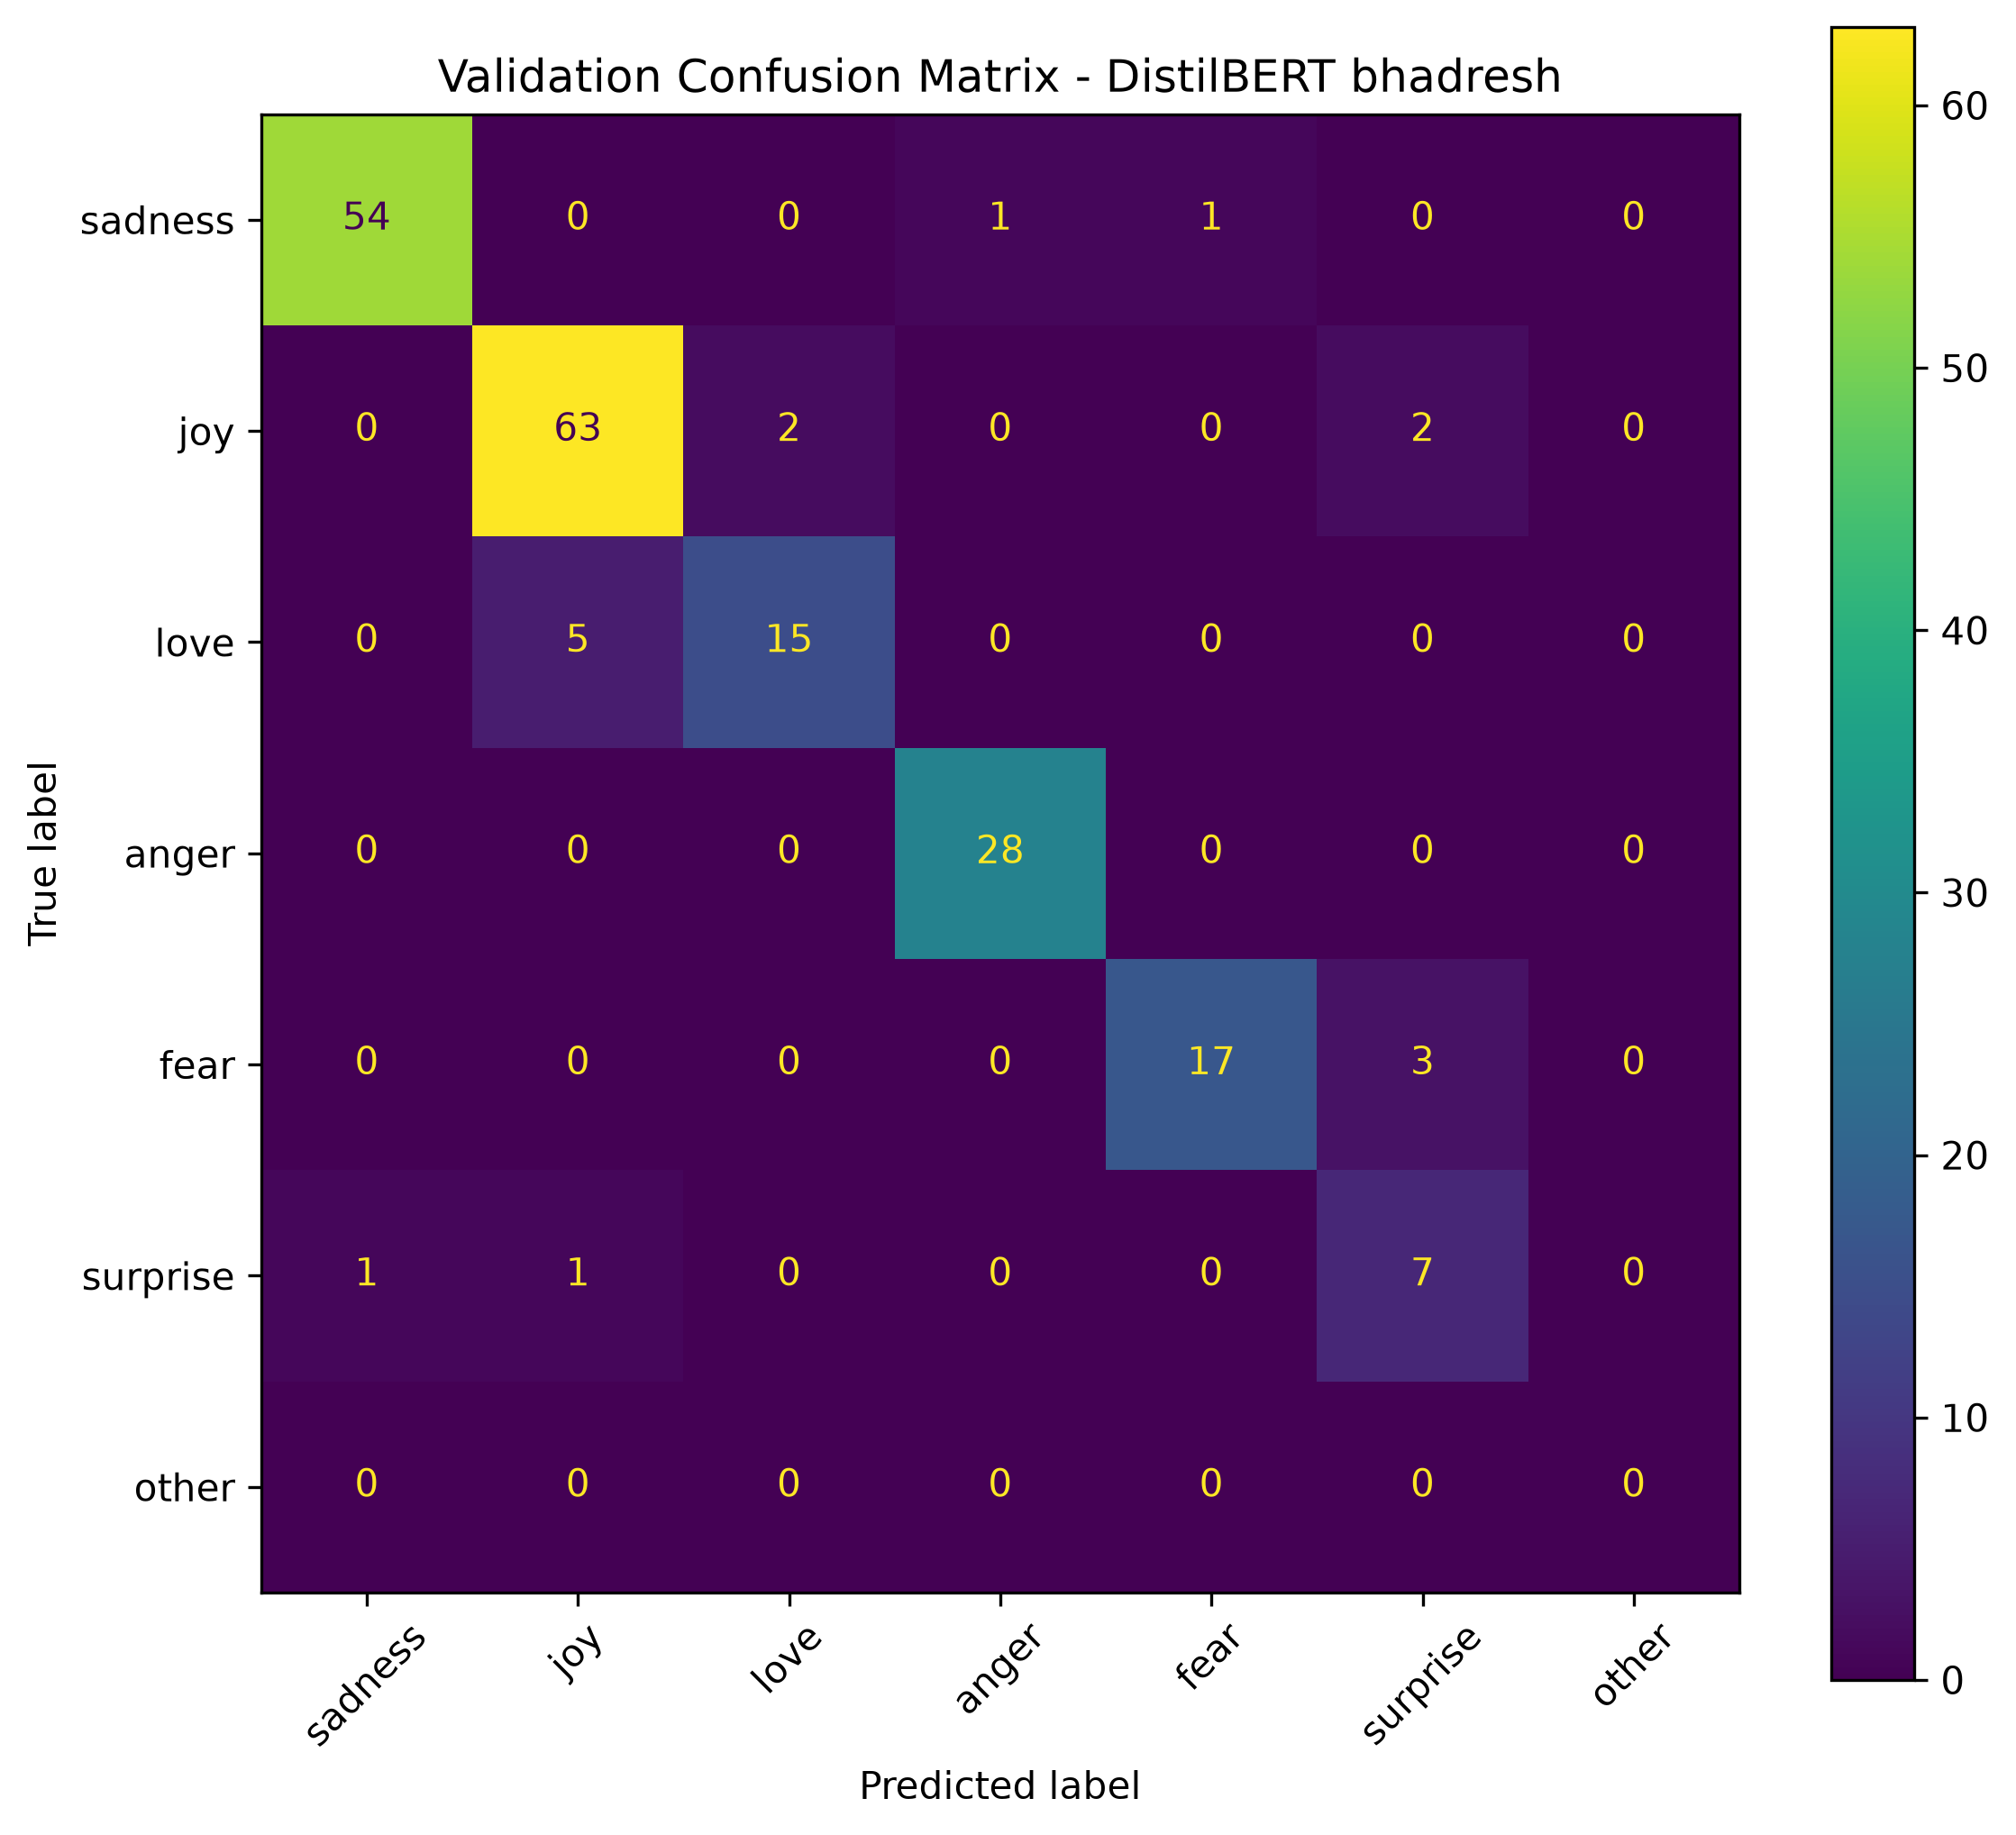

Data behind this chart, as committed beside it:
, Pred sadness, Pred joy, Pred love, Pred anger, Pred fear, Pred surprise, Pred other
True sadness, 54, 0, 0, 1, 1, 0, 0
True joy, 0, 63, 2, 0, 0, 2, 0
True love, 0, 5, 15, 0, 0, 0, 0
True anger, 0, 0, 0, 28, 0, 0, 0
True fear, 0, 0, 0, 0, 17, 3, 0
True surprise, 1, 1, 0, 0, 0, 7, 0
True other, 0, 0, 0, 0, 0, 0, 0
